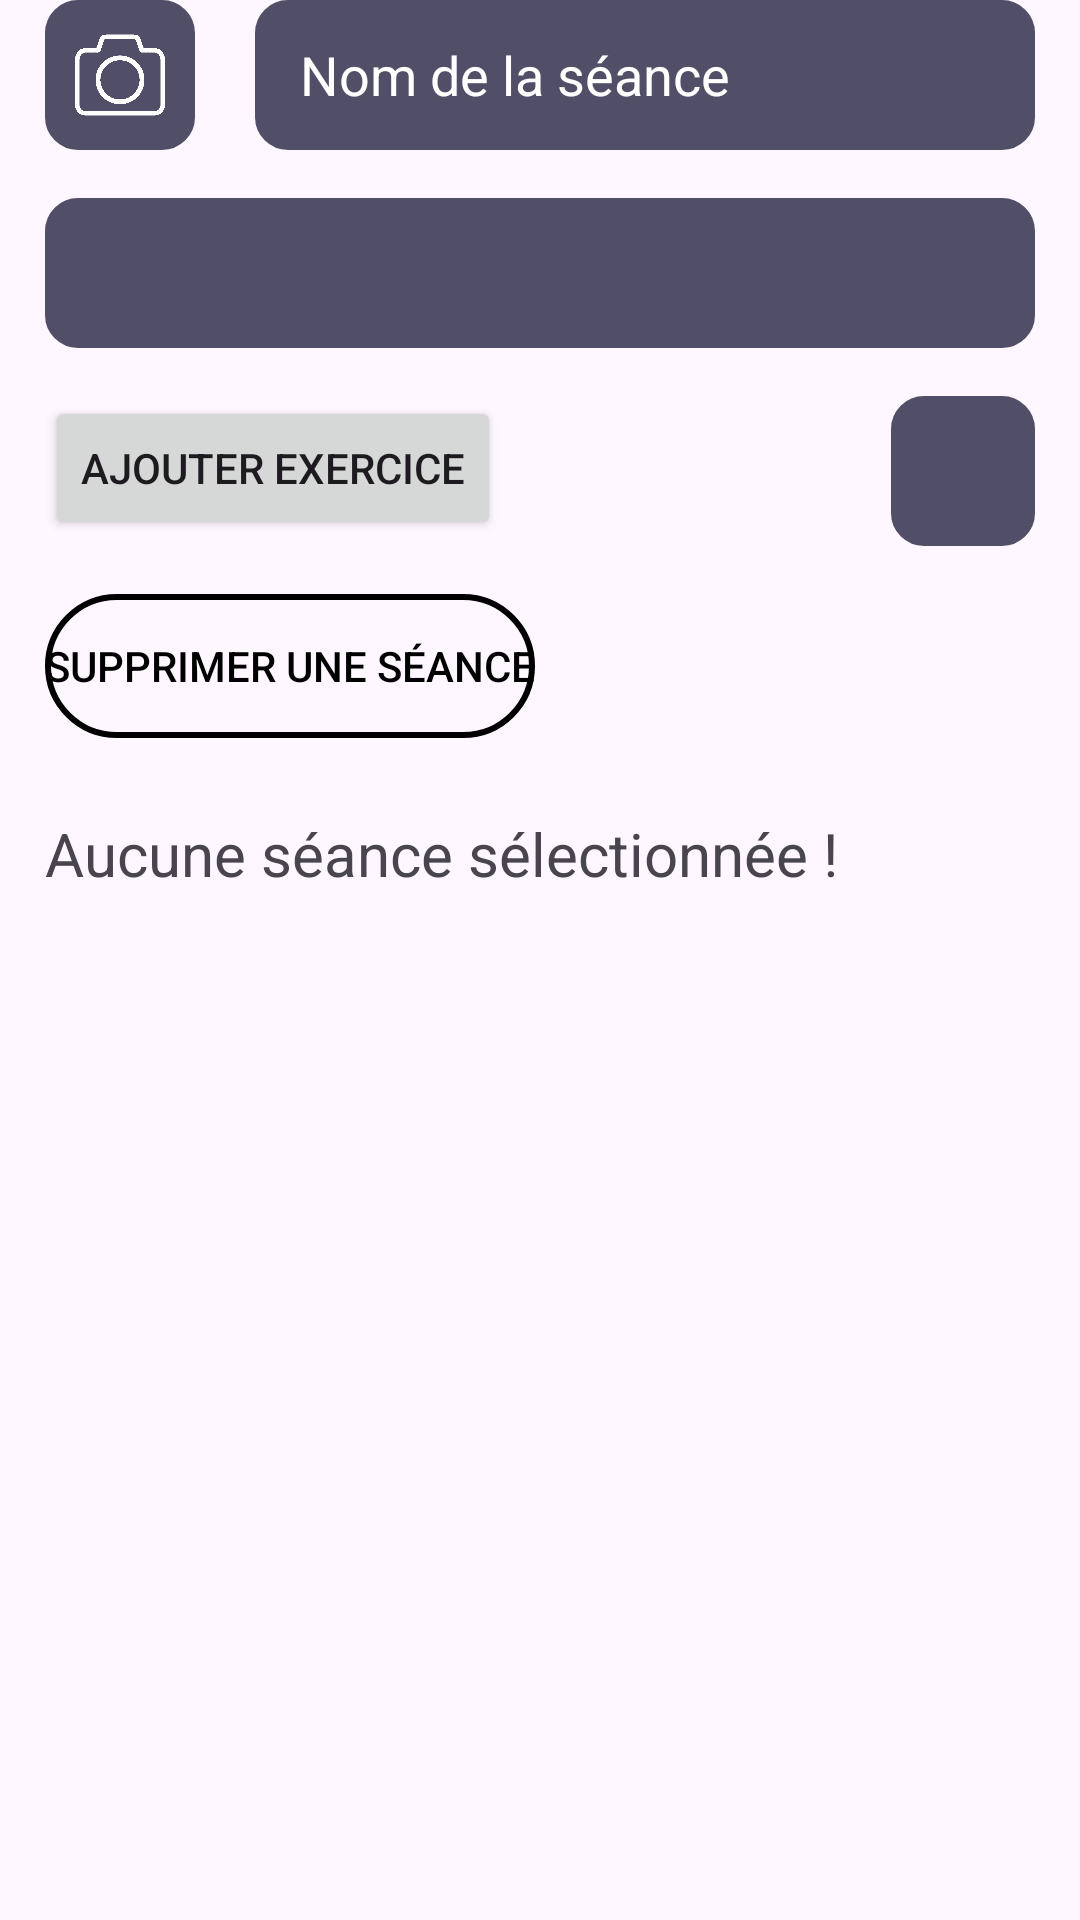

The Android layout XML behind this screen, and the referenced resources:
<!-- AndroidManifest.xml: application theme Theme.App_lunabee -->
<!-- res/layout/add_exo.xml -->
<?xml version="1.0" encoding="utf-8"?>
<RelativeLayout xmlns:android="http://schemas.android.com/apk/res/android"
    xmlns:tools="http://schemas.android.com/tools"
    android:layout_width="match_parent"
    android:layout_height="wrap_content"
    android:paddingLeft="15dp"
    android:paddingRight="15dp">
    <LinearLayout
        android:id="@+id/block_name_seance"
        android:layout_width="match_parent"
        android:layout_height="wrap_content"
        android:orientation="horizontal">

        <LinearLayout
            android:layout_width="50dp"
            android:layout_height="50dp"
            android:background="@drawable/border_choice"
            android:padding="7dp">
            <ImageButton
                android:id="@+id/selectPhoto"
                android:layout_width="match_parent"
                android:layout_height="match_parent"
                android:src="@drawable/icon_photo"
                android:background="@color/transparent"
                android:scaleType="fitCenter"
                android:contentDescription="Selecteur photo" />
        </LinearLayout>

        <AutoCompleteTextView
            android:id="@+id/name_seance"
            android:layout_width="0dp"
            android:layout_height="50dp"
            android:layout_weight="6"
            android:paddingLeft="15dp"
            android:layout_marginLeft="20dp"
            android:hint="Nom de la séance"
            android:background="@drawable/border_choice"
            android:textColorHint="@color/white"
            android:textColor="@color/white"/>
    </LinearLayout>

    <Spinner
        android:id="@+id/list_exo"
        android:layout_width="match_parent"
        android:layout_height="50dp"
        android:layout_below="@id/block_name_seance"
        android:layout_marginTop="16dp"
        android:background="@drawable/border_choice"
        style="@style/SpinnerListExo"/>

    <LinearLayout
        android:layout_width="match_parent"
        android:layout_height="wrap_content"
        android:id="@+id/layout_add"
        android:layout_below="@id/list_exo">
        <Button
            android:id="@+id/buttonAddExo"
            android:layout_width="wrap_content"
            android:layout_height="wrap_content"
            android:text="Ajouter Exercice"
            android:layout_marginTop="16dp"/>
        <Spinner
            android:id="@+id/list_rep"
            android:layout_width="match_parent"
            android:layout_height="50dp"
            android:layout_marginTop="16dp"
            android:layout_marginStart="130dp"
            android:background="@drawable/border_choice"
            style="@style/SpinnerListExo"/>
    </LinearLayout>
    <Button
        android:id="@+id/buttonSupSeance"
        android:layout_width="wrap_content"
        android:layout_height="wrap_content"
        android:layout_below="@id/layout_add"
        android:layout_marginTop="16dp"
        android:text="Supprimer une Séance"
        android:textColor="@color/black"
        android:background="@drawable/border_title" />
    <LinearLayout
        android:id="@+id/linear_list_exo"
        android:layout_marginTop="25sp"
        android:layout_width="match_parent"
        android:layout_height="wrap_content"
        android:layout_below="@id/buttonSupSeance">
        <TextView
            android:id="@+id/all_exo"
            android:layout_width="match_parent"
            android:layout_height="wrap_content"
            android:textSize="20sp"
            android:text="Aucune séance sélectionnée !"/>
    </LinearLayout>
</RelativeLayout>
<!-- resources referenced by this layout -->
<resources>
  <color name="black">#FF000000</color>
  <color name="transparent">#00000000</color>
  <color name="white">#FFFFFFFF</color>
  <!-- drawable border_choice (drawable) -->
  <?xml version="1.0" encoding="utf-8"?>
  <shape xmlns:android="http://schemas.android.com/apk/res/android">
      <solid android:color="@color/back_choice" />
      <stroke
          android:color="@color/back_choice"
          android:width="2dp" />
      <corners android:radius="10dp" />
  </shape>
  <!-- drawable border_title (drawable) -->
  <?xml version="1.0" encoding="utf-8"?>
  <shape xmlns:android="http://schemas.android.com/apk/res/android">
      <solid android:color="@android:color/transparent" />
      <stroke
          android:color="@color/black"
          android:width="2dp" />
      <corners android:radius="25dp" />
  </shape>
  <!-- drawable icon_photo: png bitmap (drawable, 15837 bytes) -->
  <style name="SpinnerListExo" parent="Widget.AppCompat.Spinner">
          <item name="android:textColor">@color/white</item>
      </style>
  <style name="Theme.App_lunabee" parent="Base.Theme.App_lunabee" />
  <color name="back_choice">#514F67</color>
  <style name="Base.Theme.App_lunabee" parent="Theme.Material3.DayNight.NoActionBar">
      </style>
</resources>
